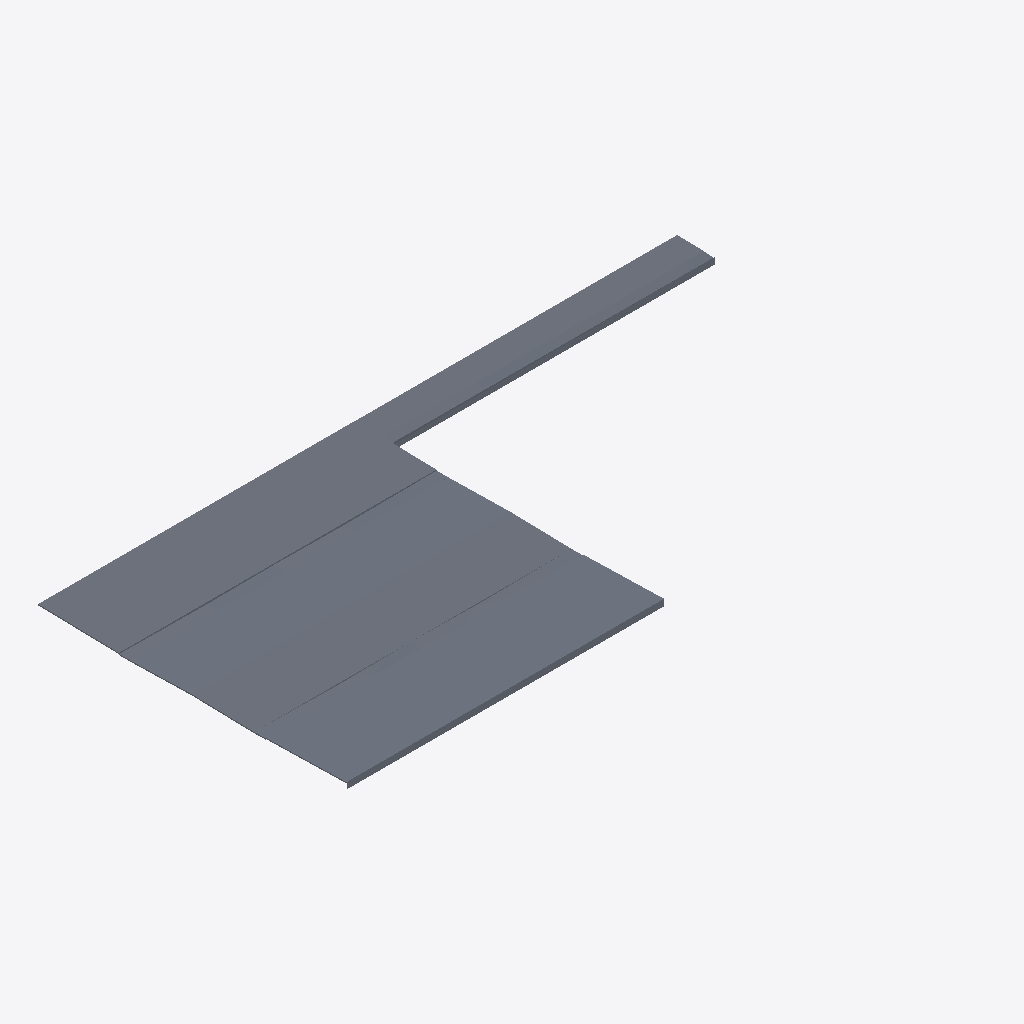
Isometric view of an IFC building model (IFC-SPF (STEP), schema IFC2X3, length unit millimetre), seen from the south-west, elements coloured by IFC class: 1 slab (grey).
Extent 33.1 m × 16.0 m × 0.3 m (x, y, z). Storeys (1): X at 59.50 m. Elements (1): 1 IfcSlab.

HEADER;
FILE_DESCRIPTION(('ViewDefinition [CoordinationView_V2.0]'),'2;1');
FILE_NAME('377--slab--segfault.ifc (Edited by simplebim 5.2)','2017-06-16T09:41:06',('Architect'),('X'),'The EXPRESS Data Manager Version 5.02.0100.09 : ','IFC file generated by GRAPHISOFT ARCHICAD-64 20.','The authorising person');
FILE_SCHEMA(('IFC2X3'));
ENDSEC;
DATA;
#19=IFCPROJECT('',#8,$,$,$,$,$,(#20),#11419);
#28=IFCSITE('20FpTZCqJy2vhVJYtjuIce',#8,'Site',$,'',#11409,$,$,.ELEMENT.,(24,28,0,0),(54,25,0,0),0.0,$,$);
#7=IFCBUILDING('00tMo7QcxqWdIGvc4sMN2A',#8,'Building',$,'',#11411,$,$,.ELEMENT.,$,$,$);
#18=IFCBUILDINGSTOREY('1eVboS1a9CFun$xMgwJLVx',#8,'X',$,'',#11413,$,'X',.ELEMENT.,59500.0);
#29=IFCSLAB('1OrEHOo99B8O6UNvzFhrDt',#8,'SLA - 071',$,'',#11416,#30,'58D4E458-C892-4B21-819E-5F9F4FAF5377',.FLOOR.);
ENDSEC;
